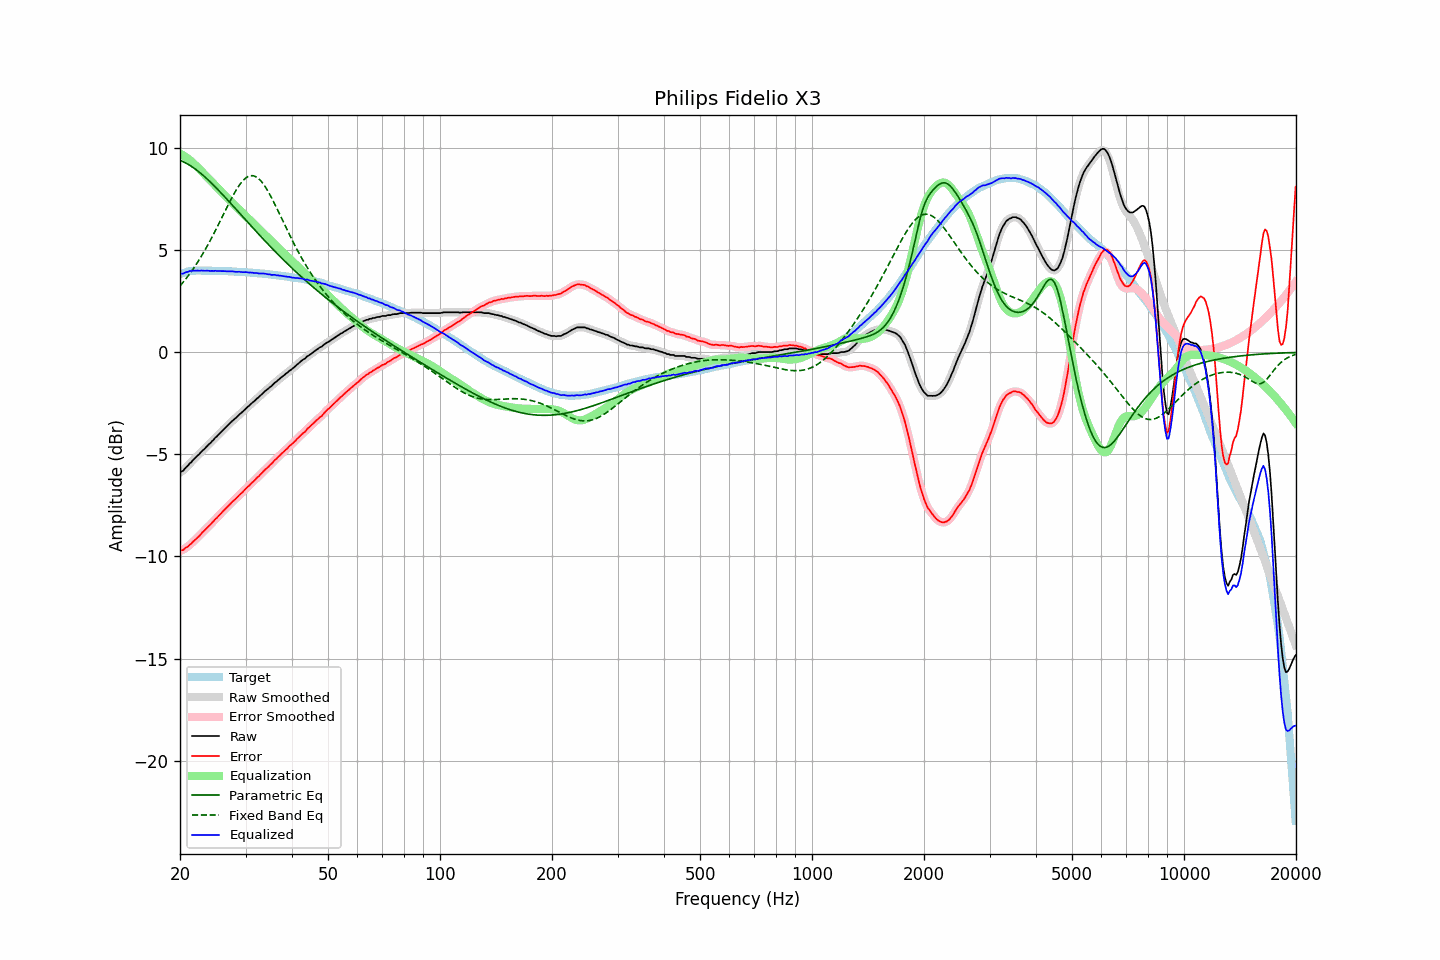

The table this chart was drawn from, first rows:
frequency, raw, error, smoothed, error_smoothed, equalization, parametric_eq, fixed_band_eq, equalized_raw, equalized_smoothed, target
20.00, -5.88, -9.71, -5.89, -9.72, 9.74, 9.41, 3.26, 3.85, 3.85, 3.83
20.20, -5.83, -9.69, -5.84, -9.69, 9.70, 9.37, 3.35, 3.86, 3.86, 3.86
20.40, -5.79, -9.68, -5.77, -9.66, 9.65, 9.34, 3.44, 3.86, 3.88, 3.89
20.61, -5.70, -9.60, -5.70, -9.62, 9.60, 9.30, 3.54, 3.91, 3.90, 3.91
20.81, -5.61, -9.55, -5.62, -9.56, 9.55, 9.26, 3.64, 3.94, 3.93, 3.94
21.02, -5.54, -9.51, -5.53, -9.50, 9.49, 9.22, 3.74, 3.95, 3.96, 3.97
21.23, -5.44, -9.42, -5.45, -9.44, 9.43, 9.17, 3.85, 3.99, 3.98, 3.98
21.44, -5.38, -9.37, -5.37, -9.36, 9.37, 9.12, 3.96, 3.98, 3.99, 3.99
21.66, -5.29, -9.28, -5.29, -9.29, 9.29, 9.07, 4.07, 4.01, 4.00, 4.00
21.87, -5.21, -9.21, -5.21, -9.22, 9.22, 9.01, 4.18, 4.01, 4.01, 4.00
22.09, -5.13, -9.14, -5.13, -9.14, 9.14, 8.96, 4.30, 4.01, 4.01, 4.01
22.31, -5.05, -9.06, -5.06, -9.07, 9.06, 8.90, 4.42, 4.01, 4.01, 4.01
22.54, -4.98, -8.99, -4.98, -8.99, 8.98, 8.83, 4.55, 4.00, 4.01, 4.01
22.76, -4.89, -8.90, -4.90, -8.90, 8.90, 8.77, 4.67, 4.01, 4.01, 4.01
22.99, -4.81, -8.81, -4.82, -8.82, 8.82, 8.70, 4.81, 4.01, 4.00, 4.00
23.22, -4.74, -8.74, -4.74, -8.74, 8.74, 8.63, 4.94, 4.00, 4.01, 4.00
23.45, -4.66, -8.66, -4.66, -8.66, 8.66, 8.56, 5.08, 4.00, 4.00, 4.00
23.69, -4.58, -8.57, -4.58, -8.58, 8.58, 8.49, 5.22, 4.01, 4.00, 4.00
23.92, -4.50, -8.50, -4.50, -8.50, 8.50, 8.42, 5.36, 4.00, 4.00, 4.00
24.16, -4.43, -8.43, -4.43, -8.43, 8.42, 8.34, 5.51, 3.99, 3.99, 4.00
24.40, -4.34, -8.34, -4.35, -8.34, 8.34, 8.26, 5.66, 4.00, 3.99, 4.00
24.65, -4.27, -8.26, -4.27, -8.26, 8.26, 8.18, 5.81, 3.98, 3.99, 3.99
24.89, -4.17, -8.16, -4.18, -8.17, 8.18, 8.11, 5.96, 4.00, 3.99, 3.99
25.14, -4.11, -8.10, -4.10, -8.09, 8.09, 8.02, 6.12, 3.98, 3.99, 3.99
25.39, -4.02, -8.01, -4.02, -8.01, 8.01, 7.94, 6.28, 3.99, 3.99, 3.99
25.65, -3.94, -7.93, -3.95, -7.93, 7.93, 7.86, 6.44, 3.99, 3.98, 3.99
25.91, -3.87, -7.85, -3.86, -7.85, 7.85, 7.78, 6.60, 3.98, 3.99, 3.98
26.16, -3.78, -7.76, -3.78, -7.76, 7.77, 7.69, 6.76, 3.98, 3.98, 3.98
26.43, -3.71, -7.68, -3.71, -7.69, 7.69, 7.61, 6.92, 3.98, 3.98, 3.98
26.69, -3.63, -7.61, -3.63, -7.61, 7.61, 7.52, 7.08, 3.97, 3.98, 3.98
26.96, -3.55, -7.53, -3.55, -7.53, 7.53, 7.44, 7.24, 3.97, 3.97, 3.98
27.23, -3.47, -7.44, -3.47, -7.45, 7.45, 7.35, 7.39, 3.97, 3.97, 3.97
27.50, -3.39, -7.36, -3.40, -7.37, 7.37, 7.26, 7.54, 3.98, 3.97, 3.97
27.77, -3.32, -7.28, -3.33, -7.29, 7.29, 7.18, 7.69, 3.97, 3.97, 3.96
28.05, -3.26, -7.22, -3.26, -7.22, 7.22, 7.09, 7.83, 3.95, 3.96, 3.96
28.33, -3.19, -7.14, -3.19, -7.14, 7.14, 7.00, 7.96, 3.95, 3.95, 3.95
28.62, -3.12, -7.06, -3.12, -7.07, 7.06, 6.92, 8.09, 3.95, 3.95, 3.95
28.90, -3.03, -6.98, -3.04, -6.99, 6.99, 6.83, 8.20, 3.95, 3.94, 3.95
29.19, -2.97, -6.91, -2.97, -6.91, 6.91, 6.74, 8.31, 3.94, 3.94, 3.94
29.48, -2.90, -6.84, -2.90, -6.84, 6.83, 6.65, 8.40, 3.93, 3.94, 3.94
29.78, -2.82, -6.75, -2.82, -6.76, 6.76, 6.56, 8.48, 3.93, 3.93, 3.93
30.08, -2.75, -6.67, -2.75, -6.68, 6.68, 6.48, 8.55, 3.93, 3.93, 3.93
30.38, -2.67, -6.59, -2.68, -6.60, 6.60, 6.39, 8.60, 3.93, 3.92, 3.92
30.68, -2.61, -6.53, -2.61, -6.52, 6.52, 6.30, 8.64, 3.91, 3.92, 3.92
30.99, -2.53, -6.44, -2.54, -6.45, 6.45, 6.22, 8.66, 3.91, 3.91, 3.91
31.30, -2.46, -6.36, -2.47, -6.37, 6.37, 6.13, 8.66, 3.91, 3.90, 3.90
31.61, -2.40, -6.30, -2.40, -6.29, 6.29, 6.04, 8.64, 3.89, 3.90, 3.90
31.93, -2.32, -6.21, -2.33, -6.22, 6.22, 5.96, 8.61, 3.89, 3.89, 3.89
32.24, -2.25, -6.13, -2.26, -6.14, 6.14, 5.87, 8.57, 3.89, 3.88, 3.88
32.57, -2.19, -6.07, -2.19, -6.06, 6.06, 5.79, 8.51, 3.87, 3.87, 3.88
32.89, -2.11, -5.98, -2.12, -5.99, 5.98, 5.70, 8.43, 3.87, 3.87, 3.87
33.22, -2.04, -5.90, -2.04, -5.90, 5.91, 5.62, 8.34, 3.86, 3.86, 3.86
33.55, -1.96, -5.82, -1.97, -5.82, 5.83, 5.53, 8.23, 3.87, 3.86, 3.86
33.89, -1.89, -5.74, -1.90, -5.75, 5.75, 5.45, 8.12, 3.86, 3.85, 3.85
34.23, -1.83, -5.67, -1.83, -5.67, 5.67, 5.37, 7.99, 3.84, 3.84, 3.84
34.57, -1.77, -5.60, -1.77, -5.60, 5.60, 5.28, 7.86, 3.82, 3.83, 3.83
34.92, -1.69, -5.51, -1.71, -5.53, 5.52, 5.20, 7.72, 3.82, 3.81, 3.82
35.27, -1.64, -5.45, -1.63, -5.44, 5.44, 5.12, 7.57, 3.80, 3.81, 3.81
35.62, -1.56, -5.36, -1.56, -5.36, 5.36, 5.04, 7.42, 3.80, 3.80, 3.80
35.97, -1.48, -5.27, -1.49, -5.28, 5.28, 4.96, 7.26, 3.80, 3.79, 3.79
... 635 more rows
